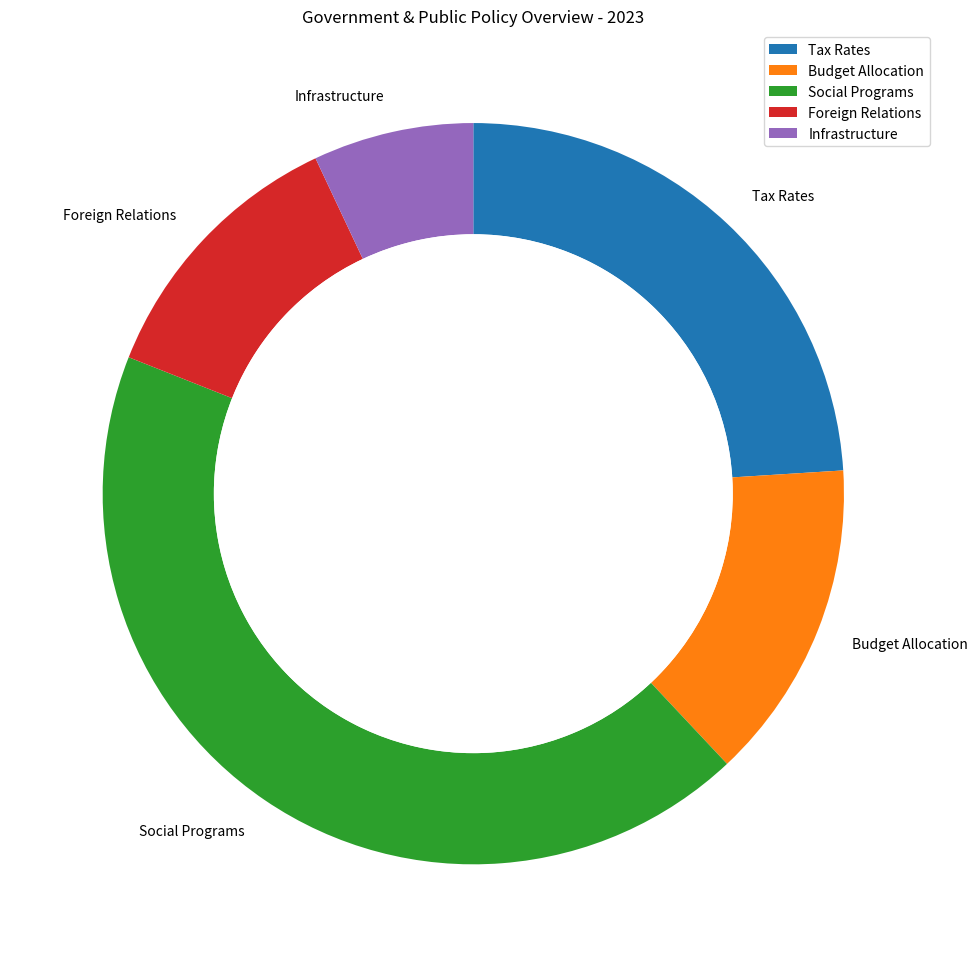

Here is the Python script that generated this plot: (Note: this script raises an exception after producing the figure.)

import matplotlib.pyplot as plt 
import numpy as np

data_labels = ["Tax Rates", "Budget Allocation", "Social Programs", "Foreign Relations", "Infrastructure"]
data = np.array([24, 14, 43, 12, 7])
line_labels = ["Category", "Ratio"]

fig, ax = plt.subplots(figsize=(10,10))
ax.pie(data, startangle=90, counterclock=False, labels=data_labels, wedgeprops=dict(width=0.3))
circle = plt.Circle((0,0),0.70,fc='white')
ax.add_artist(circle)
ax.set_title('Government & Public Policy Overview - 2023')
ax.legend(data_labels, loc="best")
plt.tight_layout()
plt.savefig('/cpfs01/user/yanxiangchao/code0/gpt_chart/structchart_simulation/simulated_data_corner_cases/rings/png/20231227-075221_16.png')
plt.clf()